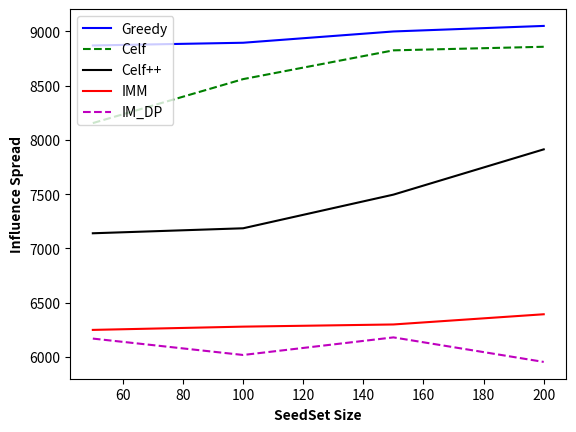

Generate this figure with matplotlib:
import matplotlib.pyplot as plt
import numpy as np

k=[50,100,150,200]
#k1,k2,k3,k4=-85,-75,-83,-70
b1=[8870,8895,8999,9050]
b2=[8155,8560,8825,8858]
b3=[7140,7186,7496,7913]
b4=[6250,6280,6300,6394]
b5=[6170,6019,6181,5955]

fig=plt.figure()
fig.show()
ax=fig.add_subplot(111)

ax.plot(k,b1,c='b',label='Greedy',fillstyle='none')
ax.plot(k,b2,c='g',ls='--',label='Celf')
ax.plot(k,b3,c='k',ls='-',label='Celf++')
ax.plot(k,b4,c='r',ls='-',label='IMM')
ax.plot(k,b5,c='m',ls='--',label='IM_DP',fillstyle='none')
#ax.plot(x,x-1,c='k',marker="+",ls=':',label='MSD')
plt.xlabel('SeedSet Size', fontweight='bold', fontsize=10)
plt.ylabel('Influence Spread', fontweight='bold', fontsize=10)
plt.legend(loc=2)
plt.draw()
plt.show()